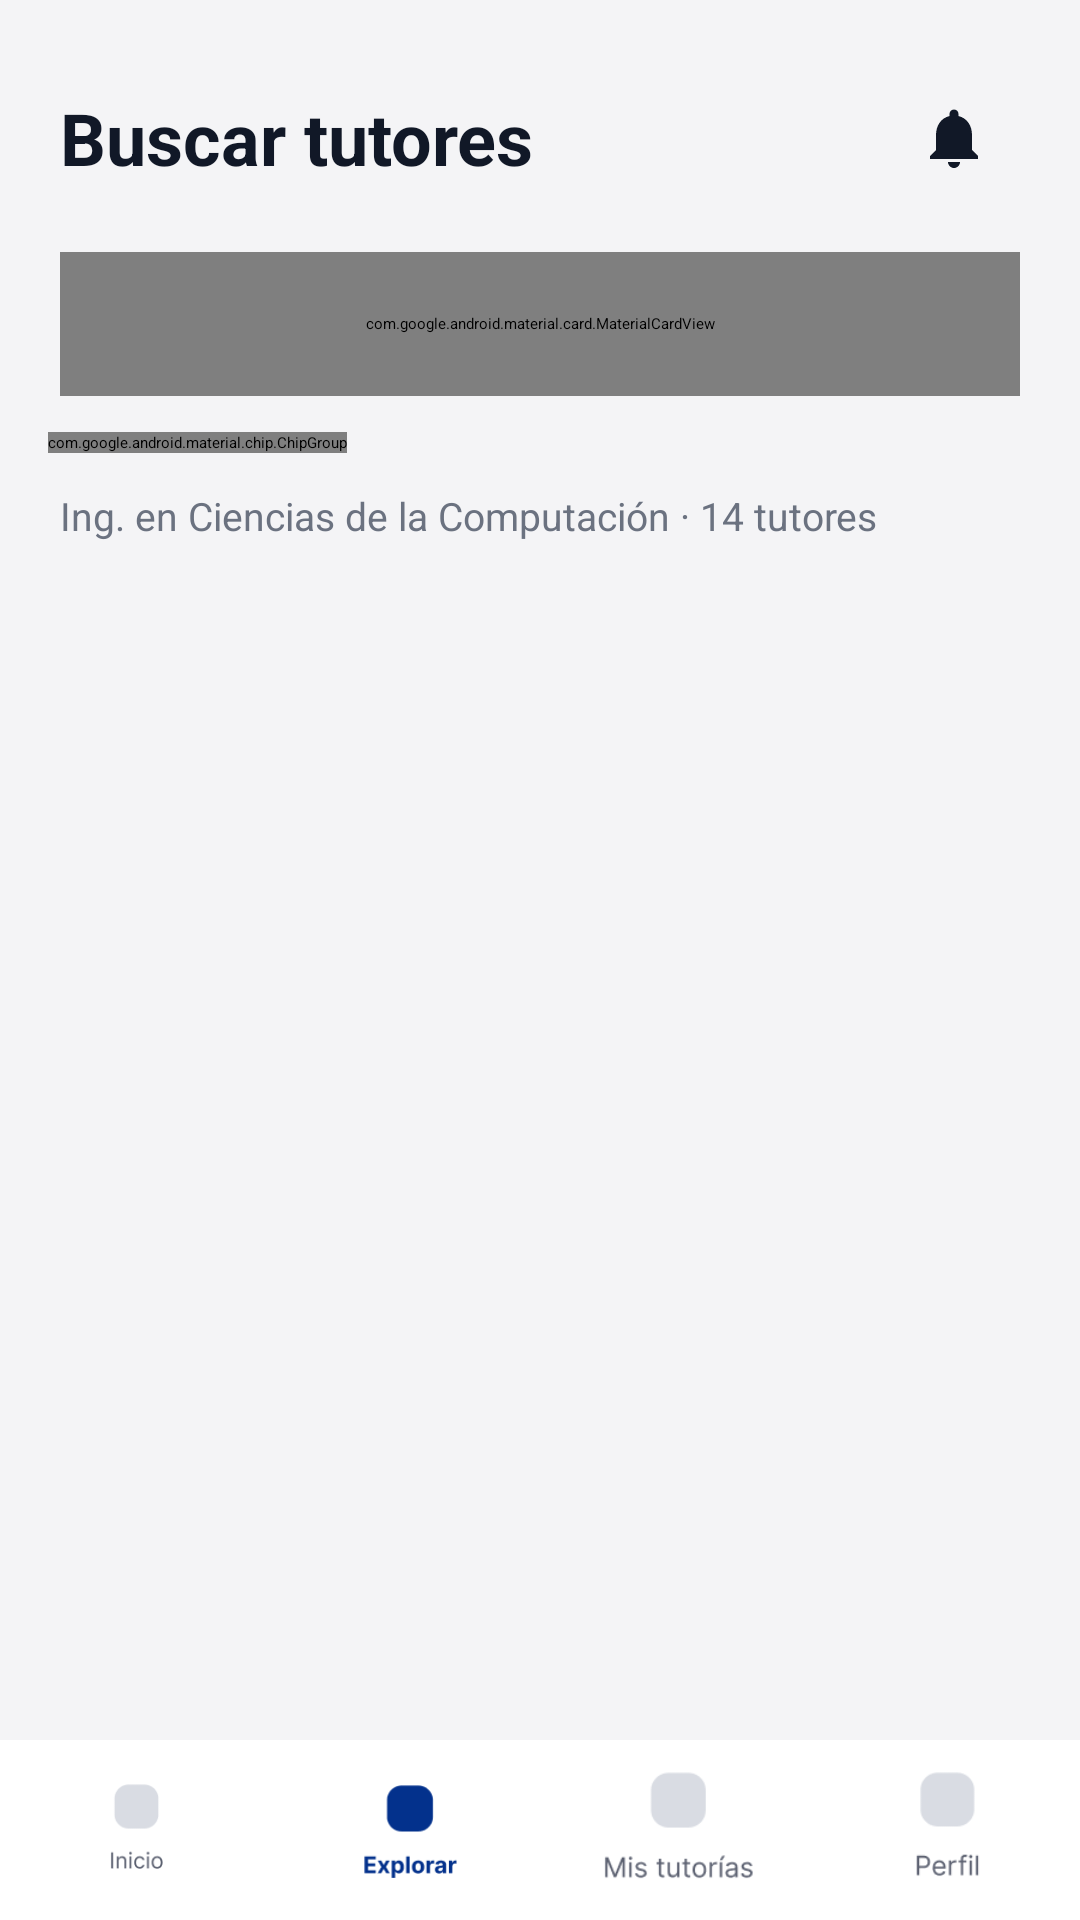

Layout XML and referenced resources for this Android screen:
<!-- AndroidManifest.xml: application theme Theme.TutoriaMovil2 -->
<!-- res/layout/fragment_explorar.xml -->
<?xml version="1.0" encoding="utf-8"?>
<LinearLayout xmlns:android="http://schemas.android.com/apk/res/android"
    xmlns:app="http://schemas.android.com/apk/res-auto"
    xmlns:tools="http://schemas.android.com/tools"
    android:layout_width="match_parent"
    android:layout_height="match_parent"
    android:background="#F4F4F6"
    android:orientation="vertical">

    <LinearLayout
        android:layout_width="match_parent"
        android:layout_height="wrap_content"
        android:layout_marginTop="24dp"
        android:gravity="center_vertical"
        android:orientation="horizontal"
        android:paddingHorizontal="20dp">

        <TextView
            android:id="@+id/tvTitulo"
            android:layout_width="0dp"
            android:layout_height="wrap_content"
            android:layout_weight="1"
            android:text="Buscar tutores"
            android:textColor="@color/ink"
            android:textSize="24sp"
            android:textStyle="bold" />

        <FrameLayout
            android:layout_width="44dp"
            android:layout_height="44dp">

            <ImageButton
                android:id="@+id/btnNotif"
                android:layout_width="match_parent"
                android:layout_height="match_parent"
                android:background="@drawable/bg_circle_white_stroke"
                android:contentDescription="Notificaciones"
                android:padding="10dp"
                android:src="@drawable/ic_bell"
                app:tint="@color/ink" />

            <View
                android:id="@+id/badgeNotif"
                android:layout_width="10dp"
                android:layout_height="10dp"
                android:layout_gravity="top|end"
                android:layout_marginTop="6dp"
                android:layout_marginEnd="6dp"
                android:background="@drawable/bg_dot"
                android:visibility="gone" />
        </FrameLayout>
    </LinearLayout>

    <com.google.android.material.card.MaterialCardView
        style="@style/Widget.TutorU.Card"
        android:layout_width="match_parent"
        android:layout_height="48dp"
        android:layout_marginHorizontal="20dp"
        android:layout_marginTop="16dp">

        <LinearLayout
            android:layout_width="match_parent"
            android:layout_height="match_parent"
            android:gravity="center_vertical"
            android:orientation="horizontal"
            android:paddingHorizontal="16dp">

            <ImageView
                android:layout_width="20dp"
                android:layout_height="20dp"
                android:contentDescription="Buscar"
                android:src="@drawable/ic_search"
                app:tint="@color/grey" />

            <EditText
                android:id="@+id/etBuscar"
                android:layout_width="0dp"
                android:layout_height="match_parent"
                android:layout_marginStart="12dp"
                android:layout_weight="1"
                android:background="@null"
                android:hint="Buscar por nombre o materia"
                android:imeOptions="actionSearch"
                android:importantForAutofill="no"
                android:inputType="text"
                android:maxLines="1"
                android:textSize="14sp" />
        </LinearLayout>
    </com.google.android.material.card.MaterialCardView>

    <HorizontalScrollView
        android:layout_width="match_parent"
        android:layout_height="wrap_content"
        android:layout_marginTop="12dp"
        android:clipToPadding="false"
        android:paddingHorizontal="16dp"
        android:scrollbars="none">

        <com.google.android.material.chip.ChipGroup
            android:id="@+id/chipGroup"
            android:layout_width="wrap_content"
            android:layout_height="wrap_content"
            app:singleLine="true"
            app:singleSelection="true">

            <com.google.android.material.chip.Chip
                android:id="@+id/chipCarrera"
                style="@style/Widget.TutorU.Chip"
                android:layout_width="wrap_content"
                android:layout_height="wrap_content"
                android:checkable="true"
                android:checked="true"
                android:text="Mi carrera" />

            <com.google.android.material.chip.Chip
                android:id="@+id/chipMateria"
                style="@style/Widget.TutorU.Chip"
                android:layout_width="wrap_content"
                android:layout_height="wrap_content"
                android:checkable="true"
                android:text="Materia" />

            <com.google.android.material.chip.Chip
                android:id="@+id/chipPresencial"
                style="@style/Widget.TutorU.Chip"
                android:layout_width="wrap_content"
                android:layout_height="wrap_content"
                android:checkable="true"
                android:text="Presencial" />

            <com.google.android.material.chip.Chip
                android:id="@+id/chipVirtual"
                style="@style/Widget.TutorU.Chip"
                android:layout_width="wrap_content"
                android:layout_height="wrap_content"
                android:checkable="true"
                android:text="Virtual" />
        </com.google.android.material.chip.ChipGroup>
    </HorizontalScrollView>

    <TextView
        android:id="@+id/tvResumen"
        android:layout_width="match_parent"
        android:layout_height="wrap_content"
        android:layout_marginTop="12dp"
        android:paddingHorizontal="20dp"
        android:text="Ing. en Ciencias de la Computación · 14 tutores"
        android:textColor="@color/grey"
        android:textSize="13sp" />

    <androidx.recyclerview.widget.RecyclerView
        android:id="@+id/rvTutores"
        android:layout_width="match_parent"
        android:layout_height="0dp"
        android:layout_weight="1"
        android:clipToPadding="false"
        android:padding="16dp"
        android:paddingTop="8dp"
        app:layoutManager="androidx.recyclerview.widget.LinearLayoutManager"
        tools:listitem="@layout/item_tutor" />

    
    
    <LinearLayout
        android:layout_width="match_parent"
        android:layout_height="60dp"
        android:elevation="8dp"
        android:background="@color/white"
        android:orientation="horizontal">

        <ImageButton
            android:id="@+id/btnNavInicio"
            android:layout_width="0dp"
            android:layout_height="match_parent"
            android:layout_weight="1"
            android:background="?attr/selectableItemBackground"
            android:contentDescription="Inicio"
            android:padding="8dp"
            android:scaleType="centerInside"
            android:src="@drawable/inicio" />

        <ImageButton
            android:id="@+id/btnNavExplorar"
            android:layout_width="0dp"
            android:layout_height="match_parent"
            android:layout_weight="1"
            android:background="?attr/selectableItemBackground"
            android:contentDescription="Explorar"
            android:padding="8dp"
            android:scaleType="centerInside"
            android:src="@drawable/explorarazul" />

        <ImageButton
            android:id="@+id/btnNavTutorias"
            android:layout_width="0dp"
            android:layout_height="match_parent"
            android:layout_weight="1"
            android:background="?attr/selectableItemBackground"
            android:contentDescription="Mis tutorías"
            android:padding="8dp"
            android:scaleType="centerInside"
            android:src="@drawable/mistutorias" />

        <ImageButton
            android:id="@+id/btnNavPerfil"
            android:layout_width="0dp"
            android:layout_height="match_parent"
            android:layout_weight="1"
            android:background="?attr/selectableItemBackground"
            android:contentDescription="Perfil"
            android:padding="8dp"
            android:scaleType="centerInside"
            android:src="@drawable/perfil" />
    </LinearLayout>

    <TextView
        android:id="@+id/tvEstado"
        android:layout_width="match_parent"
        android:layout_height="wrap_content"
        android:gravity="center"
        android:padding="32dp"
        android:text=""
        android:textColor="@color/grey"
        android:textSize="14sp"
        android:visibility="gone" />

    <ProgressBar
        android:id="@+id/progress"
        android:layout_width="wrap_content"
        android:layout_height="wrap_content"
        android:layout_gravity="center"
        android:visibility="gone" />
</LinearLayout>
<!-- res/layout/item_tutor.xml (included above) -->
<?xml version="1.0" encoding="utf-8"?>
<com.google.android.material.card.MaterialCardView
    xmlns:android="http://schemas.android.com/apk/res/android"
    xmlns:app="http://schemas.android.com/apk/res-auto"
    xmlns:tools="http://schemas.android.com/tools"
    style="@style/Widget.TutorU.Card"
    android:layout_width="match_parent"
    android:layout_height="wrap_content"
    android:layout_marginBottom="12dp">
    <LinearLayout
        android:layout_width="match_parent"
        android:layout_height="wrap_content"
        android:orientation="horizontal"
        android:padding="12dp">
        <ImageView
            android:id="@+id/ivFoto"
            android:layout_width="76dp"
            android:layout_height="76dp"
            android:background="@drawable/bg_photo"
            android:src="@drawable/ic_person_placeholder"
            android:scaleType="centerCrop"
            android:clipToOutline="true"
            android:contentDescription="Foto" />
        <LinearLayout
            android:layout_width="0dp"
            android:layout_weight="1"
            android:layout_height="wrap_content"
            android:orientation="vertical"
            android:layout_marginStart="14dp">
            <TextView
                android:id="@+id/tvNombre"
                android:layout_width="wrap_content"
                android:layout_height="wrap_content"
                android:text="Nombre Apellido"
                android:textSize="16sp"
                android:textColor="@color/ink"
                android:textStyle="bold" />
            <TextView
                android:id="@+id/tvCarrera"
                android:layout_width="wrap_content"
                android:layout_height="wrap_content"
                android:text="Carrera"
                android:textSize="12sp"
                android:textColor="@color/grey"
                android:layout_marginTop="2dp" />
            <TextView
                android:id="@+id/tvMaterias"
                android:layout_width="wrap_content"
                android:layout_height="wrap_content"
                android:text="Materia · Materia"
                android:textSize="12sp"
                android:textColor="@color/primary"
                android:layout_marginTop="2dp" />
            <LinearLayout
                android:id="@+id/ratingGroup"
                android:layout_width="wrap_content"
                android:layout_height="wrap_content"
                android:orientation="horizontal"
                android:gravity="center_vertical"
                android:layout_marginTop="6dp">
                <ImageView
                    android:layout_width="16dp"
                    android:layout_height="16dp"
                    android:src="@drawable/ic_star"
                    android:contentDescription="Estrellas" />
                <TextView
                    android:id="@+id/tvRating"
                    android:layout_width="wrap_content"
                    android:layout_height="wrap_content"
                    android:text="0.0 (0)"
                    android:textSize="13sp"
                    android:textColor="@color/ink"
                    android:textStyle="bold"
                    android:layout_marginStart="4dp" />
            </LinearLayout>
            <TextView
                android:id="@+id/tvNuevo"
                android:layout_width="wrap_content"
                android:layout_height="wrap_content"
                android:text="Nuevo"
                android:textSize="11sp"
                android:textStyle="bold"
                android:paddingHorizontal="12dp"
                android:paddingVertical="4dp"
                android:background="@drawable/bg_pill_blue"
                android:textColor="@color/primary"
                android:layout_marginTop="6dp"
                android:visibility="gone" />
        </LinearLayout>
    </LinearLayout>
</com.google.android.material.card.MaterialCardView>
<!-- resources referenced by this layout -->
<resources>
  <color name="grey">@color/neutro_gris</color>
  <color name="ink">@color/neutro_tinta</color>
  <color name="primary">@color/unicah_azul</color>
  <color name="white">@color/unicah_blanco</color>
  <!-- drawable ic_bell (drawable) -->
  <?xml version="1.0" encoding="utf-8"?>
  <vector xmlns:android="http://schemas.android.com/apk/res/android" android:width="24dp" android:height="24dp" android:viewportWidth="24" android:viewportHeight="24">
      <path android:fillColor="@color/ink" android:pathData="M12,22c1.1,0 2,-0.9 2,-2h-4c0,1.1 0.89,2 2,2zM18,16v-5c0,-3.07 -1.64,-5.64 -4.5,-6.32V4c0,-0.83 -0.67,-1.5 -1.5,-1.5s-1.5,0.67 -1.5,1.5v0.68C7.63,5.36 6,7.92 6,11v5l-2,2v1h16v-1l-2,-2z" />
  </vector>
  <!-- drawable ic_person_placeholder (drawable) -->
  <?xml version="1.0" encoding="utf-8"?>
  <vector xmlns:android="http://schemas.android.com/apk/res/android" android:width="96dp" android:height="96dp" android:viewportWidth="96" android:viewportHeight="96">
      <path android:fillColor="@color/primary_soft" android:pathData="M48,40m-16,0a16,16 0,1 1,32 0a16,16 0,1 1,-32 0" />
      <path android:fillColor="@color/primary_soft" android:pathData="M16,92c0,-18 14,-30 32,-30s32,12 32,30z" />
  </vector>
  <!-- drawable ic_search (drawable) -->
  <?xml version="1.0" encoding="utf-8"?>
  <vector xmlns:android="http://schemas.android.com/apk/res/android" android:width="24dp" android:height="24dp" android:viewportWidth="24" android:viewportHeight="24">
      <path android:fillColor="@color/ink" android:pathData="M15.5,14h-0.79l-0.28,-0.27C15.41,12.59 16,11.11 16,9.5 16,5.91 13.09,3 9.5,3S3,5.91 3,9.5 5.91,16 9.5,16c1.61,0 3.09,-0.59 4.23,-1.57l0.27,0.28v0.79l5,4.99L20.49,19l-4.99,-5zM9.5,14C7.01,14 5,11.99 5,9.5S7.01,5 9.5,5 14,7.01 14,9.5 11.99,14 9.5,14z" />
  </vector>
  <!-- drawable ic_star (drawable) -->
  <?xml version="1.0" encoding="utf-8"?>
  <vector xmlns:android="http://schemas.android.com/apk/res/android" android:width="24dp" android:height="24dp" android:viewportWidth="24" android:viewportHeight="24">
      <path android:fillColor="#FFF2A413" android:pathData="M12,17.27L18.18,21l-1.64,-7.03L22,9.24l-7.19,-0.61L12,2 9.19,8.63 2,9.24l5.46,4.73L5.82,21z" />
  </vector>
  <style name="Widget.TutorU.Card" parent="Widget.Material3.CardView.Outlined">
          <item name="cardBackgroundColor">@color/white</item>
          <item name="cardCornerRadius">16dp</item>
          <item name="cardElevation">0dp</item>
          <item name="strokeColor">@color/line</item>
          <item name="strokeWidth">1dp</item>
      </style>
  <style name="Theme.TutoriaMovil2" parent="Base.Theme.TutoriaMovil2">
          
          <item name="android:navigationBarColor">@android:color/transparent</item>
          <item name="android:statusBarColor">@android:color/transparent</item>
          <item name="android:windowLightStatusBar">?attr/isLightTheme</item>
      </style>
  <color name="neutro_gris">#6B7280</color>
  <color name="neutro_tinta">#111827</color>
  <color name="unicah_azul">#0A3591</color>
  <color name="unicah_blanco">#FFFFFF</color>
  <color name="primary_soft">@color/unicah_azul_medio</color>
  <color name="line">@color/neutro_linea</color>
  <!-- drawable ic_close (drawable) -->
  <?xml version="1.0" encoding="utf-8"?>
  <vector xmlns:android="http://schemas.android.com/apk/res/android" android:width="24dp" android:height="24dp" android:viewportWidth="24" android:viewportHeight="24">
      <path android:fillColor="#FF0D0D0D" android:pathData="M19,6.41L17.59,5 12,10.59 6.41,5 5,6.41 10.59,12 5,17.59 6.41,19 12,13.41 17.59,19 19,17.59 13.41,12z" />
  </vector>
  <style name="ShapeAppearance.TutorU.Chip" parent="">
          <item name="cornerSize">12dp</item>
      </style>
  <color name="unicah_azul_medio">#B8C6E6</color>
  <color name="neutro_linea">#E5E7EB</color>
</resources>
